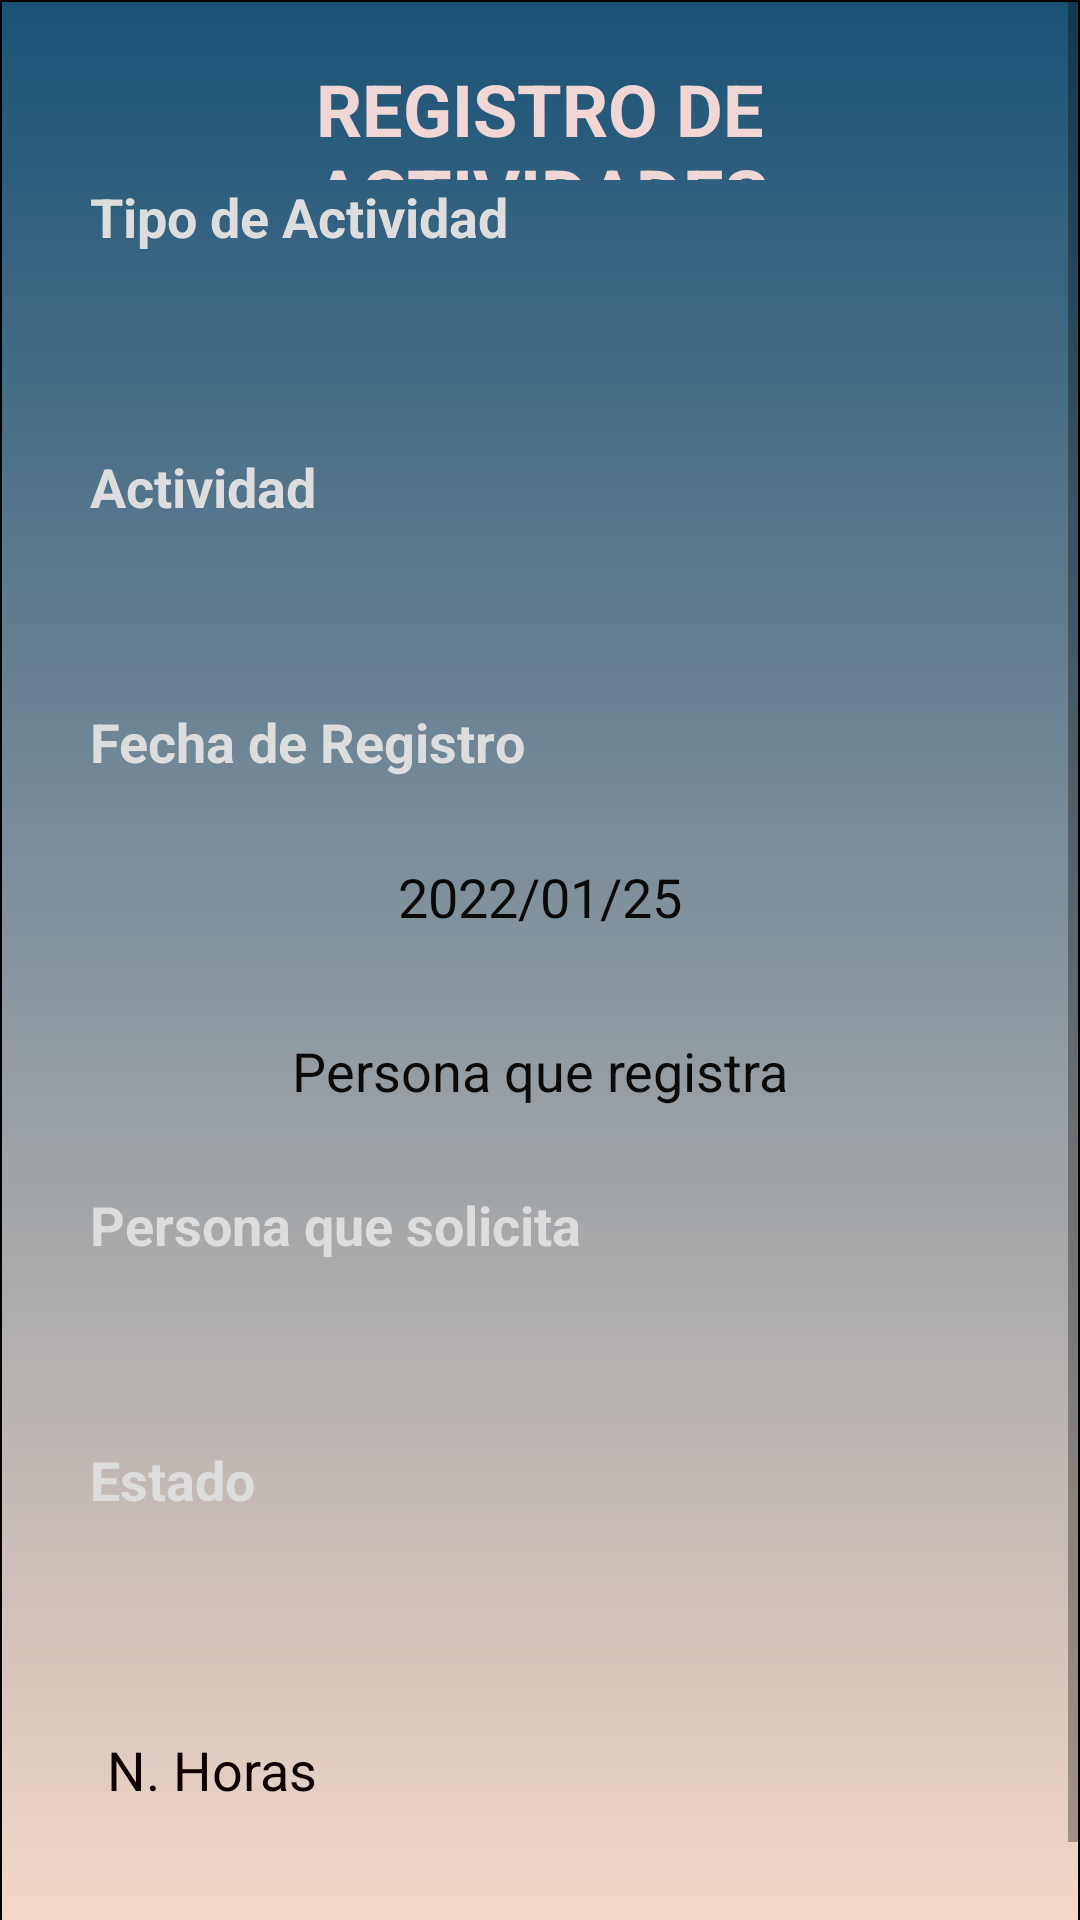

Android layout source for this screen:
<!-- AndroidManifest.xml: application theme Theme.UTA -->
<!-- res/layout/activity_registro_actividad.xml -->
<?xml version="1.0" encoding="utf-8"?>
<ScrollView
    xmlns:android="http://schemas.android.com/apk/res/android"
    xmlns:app="http://schemas.android.com/apk/res-auto"
    xmlns:tools="http://schemas.android.com/tools"
    android:layout_width="match_parent"
    android:layout_height="wrap_content"
    android:fillViewport="true">

    <androidx.constraintlayout.widget.ConstraintLayout

        android:layout_width="match_parent"
        android:layout_height="wrap_content"
        android:background="@drawable/fondo"
        tools:context=".RegistroActividad">

        <TextView
            android:id="@+id/textView"
            android:layout_width="0dp"
            android:layout_height="30dp"
            android:layout_marginStart="30dp"
            android:layout_marginEnd="30dp"
            android:text="Tipo de Actividad"
            android:textColor="#dddddd"
            android:textSize="18sp"
            android:textStyle="bold"
            app:layout_constraintEnd_toEndOf="parent"
            app:layout_constraintHorizontal_bias="0.0"
            app:layout_constraintStart_toStartOf="parent"
            app:layout_constraintTop_toBottomOf="@+id/textView11" />

        <TextView
            android:id="@+id/textView2"
            android:layout_width="0dp"
            android:layout_height="30dp"
            android:layout_marginStart="30dp"
            android:layout_marginTop="20dp"
            android:layout_marginEnd="30dp"
            android:text="Actividad"
            android:textColor="#dddddd"
            android:textSize="18sp"
            android:textStyle="bold"
            app:layout_constraintEnd_toEndOf="parent"
            app:layout_constraintStart_toStartOf="parent"
            app:layout_constraintTop_toBottomOf="@+id/spTipoActv" />

        <TextView
            android:id="@+id/textView6"
            android:layout_width="0dp"
            android:layout_height="30dp"
            android:layout_marginStart="30dp"
            android:layout_marginTop="20dp"
            android:layout_marginEnd="30dp"
            android:text="Persona que solicita"
            android:textColor="#dddddd"
            android:textSize="18sp"
            android:textStyle="bold"
            app:layout_constraintEnd_toEndOf="parent"
            app:layout_constraintHorizontal_bias="0.0"
            app:layout_constraintStart_toStartOf="parent"
            app:layout_constraintTop_toBottomOf="@+id/txtPersonaRegistra" />

        <Spinner
            android:id="@+id/spTipoActv"
            android:layout_width="0dp"
            android:layout_height="30dp"
            android:layout_marginStart="30dp"
            android:layout_marginTop="10dp"
            android:layout_marginEnd="30dp"
            android:background="@drawable/inputs"
            android:gravity="center_horizontal|center_vertical"
            app:layout_constraintEnd_toEndOf="parent"
            app:layout_constraintStart_toStartOf="parent"
            app:layout_constraintTop_toBottomOf="@+id/textView" />

        <Spinner
            android:id="@+id/spActv"
            android:layout_width="0dp"
            android:layout_height="30dp"
            android:layout_marginStart="30dp"
            android:layout_marginTop="5dp"
            android:layout_marginEnd="30dp"
            android:background="@drawable/inputs"
            android:gravity="center_horizontal|center_vertical"
            app:layout_constraintEnd_toEndOf="parent"
            app:layout_constraintStart_toStartOf="parent"
            app:layout_constraintTop_toBottomOf="@+id/textView2" />

        <Spinner
            android:id="@+id/spEstado"
            android:layout_width="0dp"
            android:layout_height="30dp"
            android:layout_marginStart="30dp"
            android:layout_marginTop="10dp"
            android:layout_marginEnd="30dp"
            android:background="@drawable/inputs"
            android:gravity="center_horizontal|center_vertical"
            app:layout_constraintEnd_toEndOf="parent"
            app:layout_constraintHorizontal_bias="0.0"
            app:layout_constraintStart_toStartOf="parent"
            app:layout_constraintTop_toBottomOf="@+id/textView8" />

        <TextView
            android:id="@+id/textView7"
            android:layout_width="0dp"
            android:layout_height="35dp"
            android:layout_marginStart="30dp"
            android:layout_marginTop="20dp"
            android:layout_marginEnd="30dp"
            android:text="Fecha de Registro"
            android:textColor="#dddddd"
            android:textSize="18sp"
            android:textStyle="bold"
            app:layout_constraintEnd_toEndOf="parent"
            app:layout_constraintStart_toStartOf="parent"
            app:layout_constraintTop_toBottomOf="@+id/spActv" />

        <TextView
            android:id="@+id/textView8"
            android:layout_width="0dp"
            android:layout_height="30dp"
            android:layout_marginStart="30dp"
            android:layout_marginTop="20dp"
            android:layout_marginEnd="30dp"
            android:text="Estado"
            android:textColor="#dddddd"
            android:textSize="18sp"
            android:textStyle="bold"
            app:layout_constraintEnd_toEndOf="parent"
            app:layout_constraintHorizontal_bias="1.0"
            app:layout_constraintStart_toStartOf="parent"
            app:layout_constraintTop_toBottomOf="@+id/spPersonaSolicita" />

        <Spinner
            android:id="@+id/spPersonaSolicita"
            android:layout_width="0dp"
            android:layout_height="30dp"
            android:layout_marginStart="30dp"
            android:layout_marginTop="5dp"
            android:layout_marginEnd="30dp"
            android:background="@drawable/inputs"
            android:gravity="center_horizontal|center_vertical"
            app:layout_constraintEnd_toEndOf="parent"
            app:layout_constraintHorizontal_bias="0.0"
            app:layout_constraintStart_toStartOf="parent"
            app:layout_constraintTop_toBottomOf="@+id/textView6" />

        <EditText
            android:id="@+id/txtFecha"
            android:layout_width="0dp"
            android:layout_height="38dp"
            android:layout_marginStart="30dp"
            android:layout_marginTop="10dp"
            android:layout_marginEnd="30dp"
            android:background="@drawable/inputs"
            android:ems="10"
            android:gravity="center_horizontal|center_vertical"
            android:hint="2022/01/25"
            android:inputType="date"
            android:textColor="#0C0909"
            android:textColorHint="#0C0909"
            app:layout_constraintEnd_toEndOf="parent"
            app:layout_constraintStart_toStartOf="parent"
            app:layout_constraintTop_toBottomOf="@+id/textView7" />

        <EditText
            android:id="@+id/txtHoras"
            android:layout_width="85dp"
            android:layout_height="38dp"
            android:layout_marginStart="28dp"
            android:layout_marginTop="20dp"
            android:background="@drawable/inputs"
            android:ems="10"
            android:gravity="center_horizontal|center_vertical"
            android:hint="N. Horas"
            android:inputType="number"
            android:textColor="#0C0909"
            android:textColorHint="#0E0101"
            app:layout_constraintStart_toStartOf="parent"
            app:layout_constraintTop_toBottomOf="@+id/spEstado" />

        <EditText
            android:id="@+id/txtOnservaciones"
            android:layout_width="0dp"
            android:layout_height="38dp"
            android:layout_marginStart="30dp"
            android:layout_marginTop="20dp"
            android:layout_marginEnd="30dp"
            android:background="@drawable/inputs"
            android:ems="10"
            android:gravity="center_horizontal|center_vertical"
            android:hint="Observaciones"
            android:inputType="textPersonName"
            android:textColor="#0C0909"
            android:textColorHint="#0C0909"
            app:layout_constraintEnd_toEndOf="parent"
            app:layout_constraintStart_toStartOf="parent"
            app:layout_constraintTop_toBottomOf="@+id/txtHoras" />

        <EditText
            android:id="@+id/txtPersonaRegistra"
            android:layout_width="0dp"
            android:layout_height="38dp"
            android:layout_marginStart="30dp"
            android:layout_marginTop="20dp"
            android:layout_marginEnd="30dp"
            android:background="@drawable/inputs"
            android:ems="10"
            android:gravity="center_horizontal|center_vertical"
            android:hint="Persona que registra"
            android:inputType="textPersonName"
            android:textColor="#0C0909"
            android:textColorHint="#0C0909"
            app:layout_constraintEnd_toEndOf="parent"
            app:layout_constraintStart_toStartOf="parent"
            app:layout_constraintTop_toBottomOf="@+id/txtFecha" />

        <TextView
            android:id="@+id/textView11"
            android:layout_width="0dp"
            android:layout_height="40dp"
            android:layout_marginStart="30dp"
            android:layout_marginTop="20dp"
            android:layout_marginEnd="30dp"
            android:gravity="center_horizontal|center_vertical"
            android:text="REGISTRO DE ACTIVIDADES"
            android:textColor="#F1D6D6"
            android:textSize="24sp"
            android:textStyle="bold"
            app:layout_constraintEnd_toEndOf="parent"
            app:layout_constraintStart_toStartOf="parent"
            app:layout_constraintTop_toTopOf="parent" />

        <ImageView
            android:id="@+id/imageView3"
            android:layout_width="30dp"
            android:layout_height="30dp"
            android:layout_marginStart="44dp"
            android:layout_marginTop="15dp"
            android:onClick="fecha"
            app:layout_constraintStart_toStartOf="parent"
            app:layout_constraintTop_toBottomOf="@+id/textView7"
            app:srcCompat="@drawable/ic_date" />

    </androidx.constraintlayout.widget.ConstraintLayout>
</ScrollView>
<!-- resources referenced by this layout -->
<resources>
  <!-- drawable fondo (drawable) -->
  <?xml version="1.0" encoding="utf-8"?>
  <shape xmlns:android="http://schemas.android.com/apk/res/android">
      <corners android:radius="0dp"/>
      <stroke android:width="0.5dp"
          android:color="@color/black"/>
      <gradient android:angle="90"
          android:startColor="@color/fondo"
          android:endColor="@color/fondoInicio"/>
  </shape>
  <style name="Theme.UTA" parent="Theme.MaterialComponents.DayNight.DarkActionBar">
          
          <item name="colorPrimary">@color/purple_500</item>
          <item name="colorPrimaryVariant">@color/purple_700</item>
          <item name="colorOnPrimary">@color/white</item>
          
          <item name="colorSecondary">@color/teal_200</item>
          <item name="colorSecondaryVariant">@color/teal_700</item>
          <item name="colorOnSecondary">@color/black</item>
          
          <item name="android:statusBarColor" tools:targetApi="l">?attr/colorPrimaryVariant</item>
          
      </style>
  <color name="black">#FF000000</color>
  <color name="fondo">#fdddca</color>
  <color name="fondoInicio">#1A5276</color>
  <color name="purple_500">#FF6200EE</color>
  <color name="purple_700">#FF3700B3</color>
  <color name="white">#FFFFFFFF</color>
  <color name="teal_200">#FF03DAC5</color>
  <color name="teal_700">#FF018786</color>
</resources>
